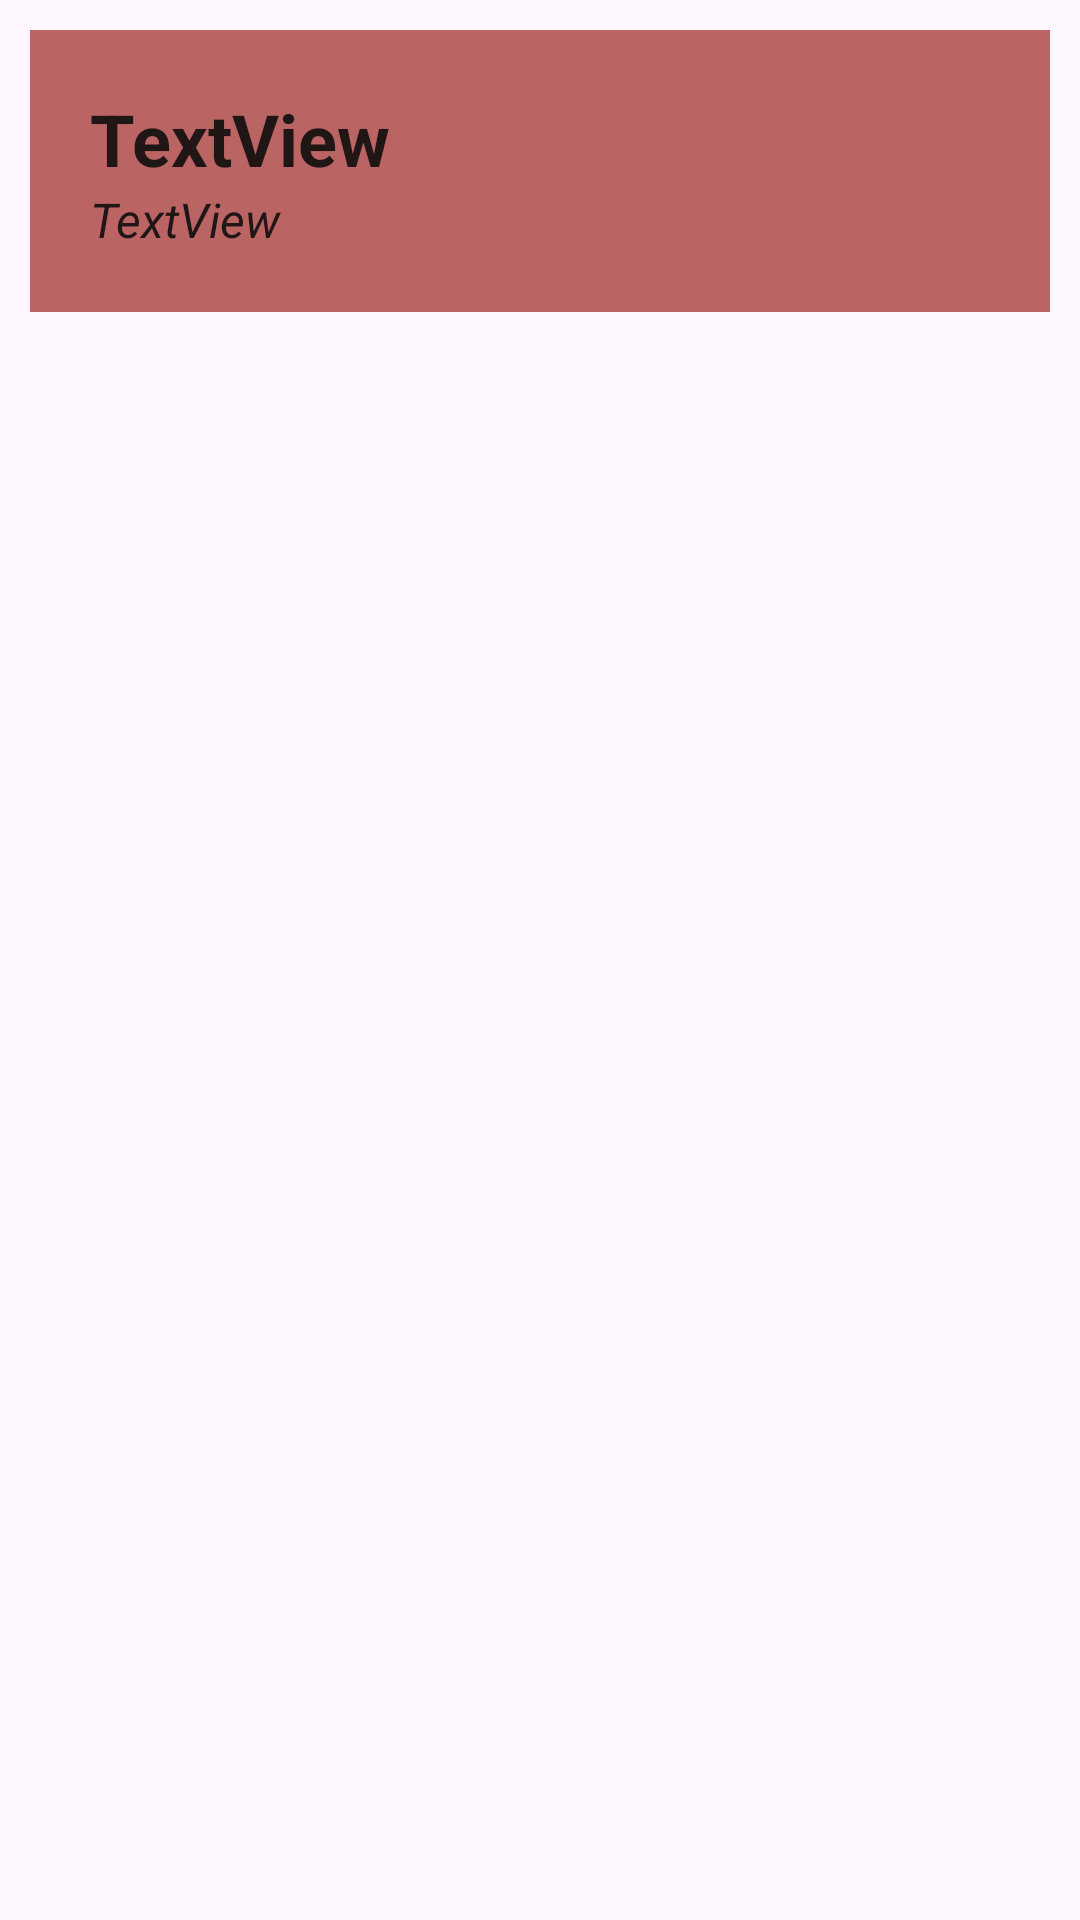

Layout XML and referenced resources for this Android screen:
<!-- AndroidManifest.xml: application theme Theme.Forca_integrado -->
<!-- res/layout/layout.xml -->
<?xml version="1.0" encoding="utf-8"?>
<LinearLayout xmlns:android="http://schemas.android.com/apk/res/android"
    android:layout_width="match_parent"
    android:layout_height="wrap_content"
    android:orientation="vertical">

    <LinearLayout
        android:layout_width="match_parent"
        android:layout_height="wrap_content"
        android:layout_margin="10dp"
        android:background="#BA6464"
        android:orientation="vertical"
        android:padding="20dp">

        <TextView
            android:id="@+id/id_palavra"
            android:layout_width="match_parent"
            android:layout_height="wrap_content"
            android:text="TextView"
            android:textColor="#211616"
            android:textSize="24sp"
            android:textStyle="bold" />

        <TextView
            android:id="@+id/id_categoria"
            android:layout_width="match_parent"
            android:layout_height="wrap_content"
            android:text="TextView"
            android:textColor="#211616"
            android:textSize="16sp"
            android:textStyle="italic" />
    </LinearLayout>
</LinearLayout>
<!-- resources referenced by this layout -->
<resources>
  <style name="Theme.Forca_integrado" parent="Base.Theme.Forca_integrado" />
  <style name="Base.Theme.Forca_integrado" parent="Theme.Material3.DayNight.NoActionBar">
          
          
      </style>
</resources>
